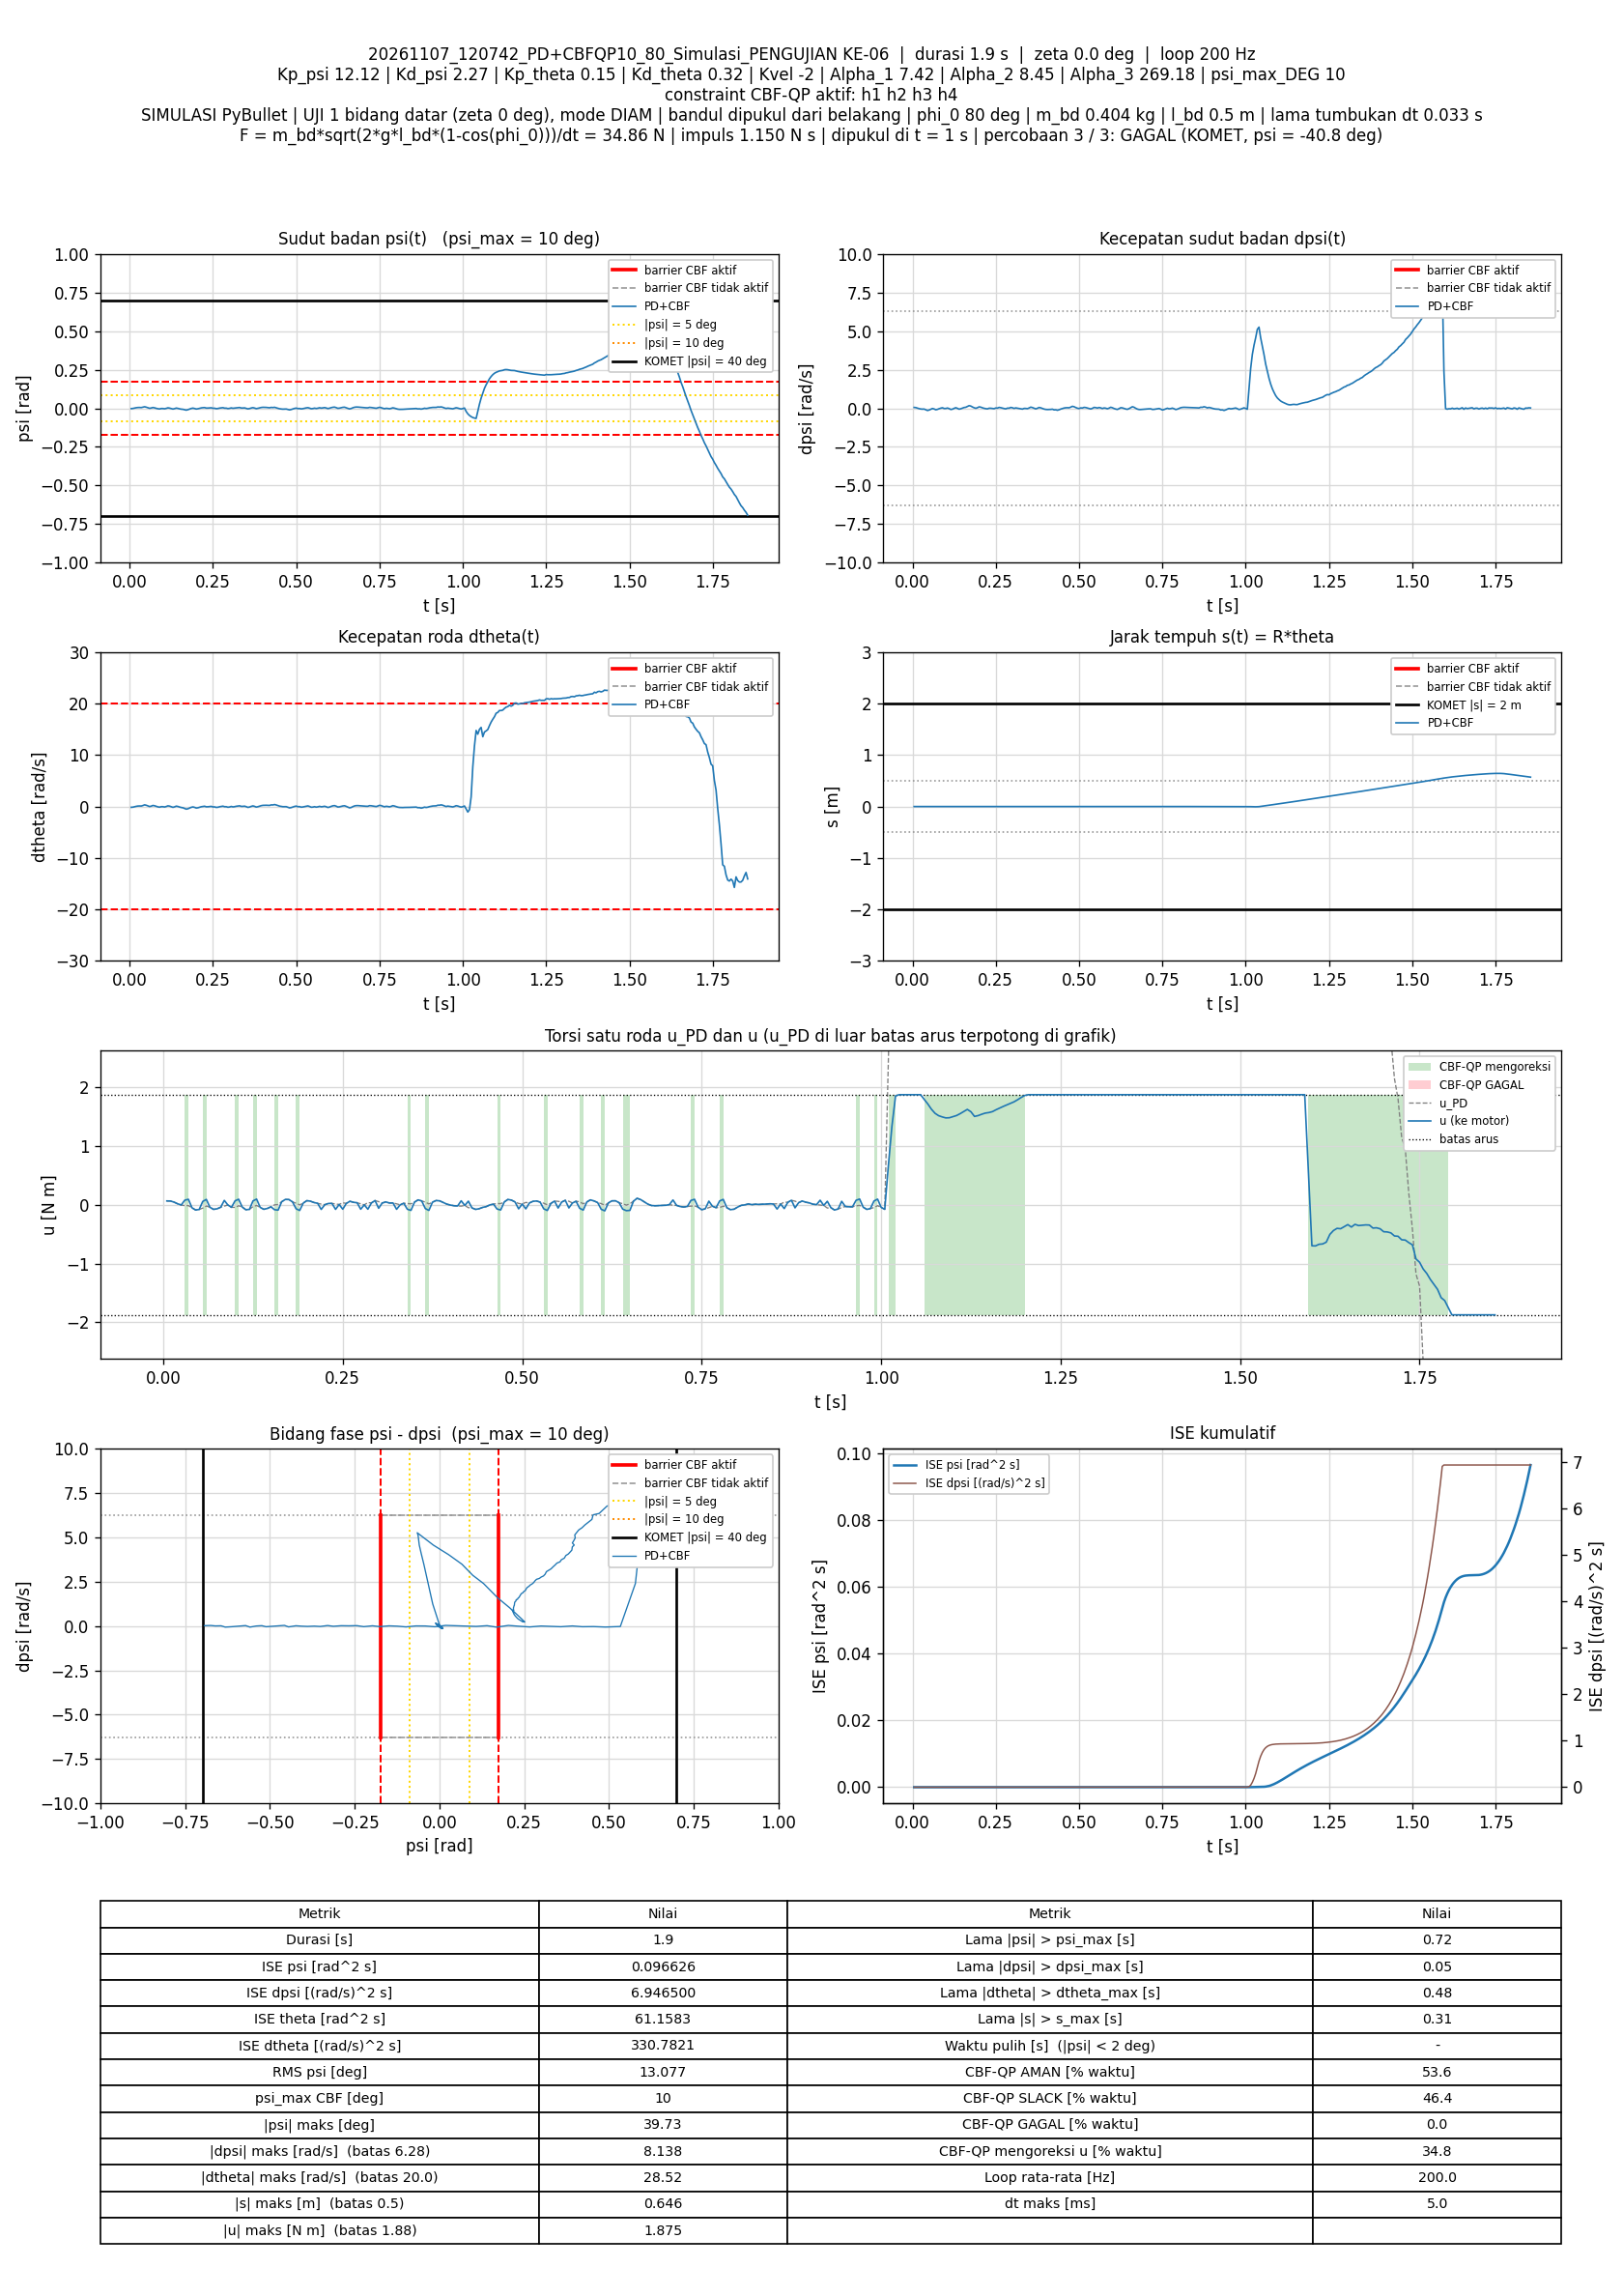

The table this chart was drawn from, first rows:
t_s, theta_rad, dtheta_rad_s, psi_rad, dpsi_rad_s, error_theta, error_dtheta, error_psi, error_dpsi, u_PD_Nm, u_Nm, status_cbf, dorong_N, ISE_theta, ISE_dtheta, ISE_psi, ISE_dpsi, Kp_psi, Kd_psi, Kp_theta, Kd_theta, Kvel, Alpha_1, Alpha_2
0.005, 0.009182, -0.1453, -0.001827, 0.05903, -0.009182, 0.1453, 0.001827, -0.05903, 0.06536, 0.06536, AMAN, 0, 4.2158194e-07, 0.0001056, 1.6687133e-08, 1.7423929e-05, 12.12, 2.27, 0.15, 0.32, -2, 7.42, 8.45
0.01, 0.009459, -0.1168, -0.0006468, 0.04812, -0.009459, 0.1168, 0.0006468, -0.04812, 0.064, 0.064, AMAN, 0, 8.6898986e-07, 0.0001738, 1.8778979e-08, 2.8999865e-05, 12.12, 2.27, 0.15, 0.32, -2, 7.42, 8.45
0.015, 0.01147, -0.03248, 0.001839, 0.0146, -0.01147, 0.03248, -0.001839, -0.0146, 0.04505, 0.04505, AMAN, 0, 1.5273071e-06, 0.0001791, 3.569012e-08, 3.0066351e-05, 12.12, 2.27, 0.15, 0.32, -2, 7.42, 8.45
0.02, 0.01378, 0.04697, 0.004036, -0.02081, -0.01378, -0.04697, -0.004036, 0.02081, 0.01671, 0.01671, AMAN, 0, 2.4768001e-06, 0.0001901, 1.1713077e-07, 3.2231209e-05, 12.12, 2.27, 0.15, 0.32, -2, 7.42, 8.45
0.025, 0.0157, 0.1006, 0.005384, -0.04442, -0.0157, -0.1006, -0.005384, 0.04442, -0.003386, -0.003386, AMAN, 0, 3.7090266e-06, 0.0002407, 2.6204927e-07, 4.2096676e-05, 12.12, 2.27, 0.15, 0.32, -2, 7.42, 8.45
0.03, 0.01669, 0.1139, 0.005588, -0.05239, -0.01669, -0.1139, -0.005588, 0.05239, -0.01474, 0.0781, SLACK, 0, 5.1020071e-06, 0.0003056, 4.1815894e-07, 5.5817843e-05, 12.12, 2.27, 0.15, 0.32, -2, 7.42, 8.45
0.035, 0.01687, 0.101, 0.004993, -0.04715, -0.01687, -0.101, -0.004993, 0.04715, -0.01418, 0.09341, SLACK, 0, 6.5255237e-06, 0.0003567, 5.4279936e-07, 6.693307e-05, 12.12, 2.27, 0.15, 0.32, -2, 7.42, 8.45
0.04, 0.02049, 0.2032, 0.007435, -0.09102, -0.02049, -0.2032, -0.007435, 0.09102, -0.05148, -0.05148, AMAN, 0, 8.6255011e-06, 0.0005631, 8.1918616e-07, 0.0001084, 12.12, 2.27, 0.15, 0.32, -2, 7.42, 8.45
0.045, 0.02526, 0.3322, 0.01019, -0.1404, -0.02526, -0.3322, -0.01019, 0.1404, -0.08883, -0.08883, AMAN, 0, 1.1815239e-05, 0.001115, 1.3387112e-06, 0.0002069, 12.12, 2.27, 0.15, 0.32, -2, 7.42, 8.45
0.05, 0.02455, 0.2523, 0.007447, -0.1108, -0.02455, -0.2523, -0.007447, 0.1108, -0.08057, -0.08057, AMAN, 0, 1.4827533e-05, 0.001433, 1.6160142e-06, 0.0002683, 12.12, 2.27, 0.15, 0.32, -2, 7.42, 8.45
0.055, 0.02187, 0.12, 0.003507, -0.06068, -0.02187, -0.12, -0.003507, 0.06068, -0.05685, 0.05685, SLACK, 0, 1.7219503e-05, 0.001505, 1.6775008e-06, 0.0002867, 12.12, 2.27, 0.15, 0.32, -2, 7.42, 8.45
0.06, 0.01903, 0.004358, 0.0002525, -0.01146, -0.01903, -0.004358, -0.0002525, 0.01146, -0.02156, 0.09155, SLACK, 0, 1.9029568e-05, 0.001505, 1.6778196e-06, 0.0002874, 12.12, 2.27, 0.15, 0.32, -2, 7.42, 8.45
0.065, 0.02147, 0.08387, 0.002286, -0.04294, -0.02147, -0.08387, -0.002286, 0.04294, -0.04292, -0.04292, AMAN, 0, 2.1334992e-05, 0.00154, 1.7039561e-06, 0.0002966, 12.12, 2.27, 0.15, 0.32, -2, 7.42, 8.45
0.07, 0.02566, 0.2146, 0.005298, -0.09315, -0.02566, -0.2146, -0.005298, 0.09315, -0.07856, -0.07856, AMAN, 0, 2.4627394e-05, 0.001771, 1.8442896e-06, 0.00034, 12.12, 2.27, 0.15, 0.32, -2, 7.42, 8.45
0.075, 0.02484, 0.1521, 0.003194, -0.06879, -0.02484, -0.1521, -0.003194, 0.06879, -0.06876, -0.06876, AMAN, 0, 2.7711351e-05, 0.001887, 1.8953129e-06, 0.0003636, 12.12, 2.27, 0.15, 0.32, -2, 7.42, 8.45
0.08, 0.02218, 0.04013, -9.348662e-05, -0.02362, -0.02218, -0.04013, 9.348662e-05, 0.02362, -0.0419, -0.0419, AMAN, 0, 3.0171125e-05, 0.001895, 1.8953566e-06, 0.0003664, 12.12, 2.27, 0.15, 0.32, -2, 7.42, 8.45
0.085, 0.01956, -0.06075, -0.002624, 0.01256, -0.01956, 0.06075, 0.002624, -0.01256, -0.02273, 0.07445, SLACK, 0, 3.2083482e-05, 0.001913, 1.9297902e-06, 0.0003672, 12.12, 2.27, 0.15, 0.32, -2, 7.42, 8.45
0.09, 0.01754, -0.1203, -0.004024, 0.03673, -0.01754, 0.1203, 0.004024, -0.03673, -0.003892, -0.003892, AMAN, 0, 3.3621635e-05, 0.001985, 2.0107636e-06, 0.000374, 12.12, 2.27, 0.15, 0.32, -2, 7.42, 8.45
0.095, 0.02011, -0.01908, -0.00111, -0.01063, -0.02011, 0.01908, 0.00111, 0.01063, -0.04369, -0.04369, AMAN, 0, 3.5644517e-05, 0.001987, 2.0169283e-06, 0.0003745, 12.12, 2.27, 0.15, 0.32, -2, 7.42, 8.45
0.1, 0.01986, -0.02622, -0.001298, -0.009238, -0.01986, 0.02622, 0.001298, 0.009238, -0.04509, 0.06682, SLACK, 0, 3.7616311e-05, 0.001991, 2.0253549e-06, 0.000375, 12.12, 2.27, 0.15, 0.32, -2, 7.42, 8.45
0.105, 0.018, -0.08579, -0.002803, 0.01961, -0.018, 0.08579, 0.002803, -0.01961, -0.01691, 0.09454, SLACK, 0, 3.9237005e-05, 0.002027, 2.0646337e-06, 0.0003769, 12.12, 2.27, 0.15, 0.32, -2, 7.42, 8.45
0.11, 0.02048, 0.009672, -0.000194, -0.01737, -0.02048, -0.009672, 0.000194, 0.01737, -0.03869, -0.03869, AMAN, 0, 4.1334786e-05, 0.002028, 2.0648219e-06, 0.0003784, 12.12, 2.27, 0.15, 0.32, -2, 7.42, 8.45
0.115, 0.02462, 0.1408, 0.003247, -0.07432, -0.02462, -0.1408, -0.003247, 0.07432, -0.08428, -0.08428, AMAN, 0, 4.4366375e-05, 0.002127, 2.1175413e-06, 0.000406, 12.12, 2.27, 0.15, 0.32, -2, 7.42, 8.45
0.12, 0.0237, 0.08309, 0.001485, -0.05431, -0.0237, -0.08309, -0.001485, 0.05431, -0.07869, -0.07869, AMAN, 0, 4.7175656e-05, 0.002162, 2.1285676e-06, 0.0004207, 12.12, 2.27, 0.15, 0.32, -2, 7.42, 8.45
0.125, 0.02061, -0.03102, -0.001786, 0.0001508, -0.02061, 0.03102, 0.001786, -0.0001508, -0.03123, 0.06605, SLACK, 0, 4.9300341e-05, 0.002166, 2.1445106e-06, 0.0004207, 12.12, 2.27, 0.15, 0.32, -2, 7.42, 8.45
0.13, 0.01713, -0.1482, -0.004638, 0.04043, -0.01713, 0.1482, 0.004638, -0.04043, -0.01188, 0.09667, SLACK, 0, 5.0768104e-05, 0.002276, 2.2520757e-06, 0.0004289, 12.12, 2.27, 0.15, 0.32, -2, 7.42, 8.45
0.135, 0.01927, -0.05806, -0.001954, -0.001197, -0.01927, 0.05806, 0.001954, 0.001197, -0.04498, -0.04498, AMAN, 0, 5.2624823e-05, 0.002293, 2.2711685e-06, 0.0004289, 12.12, 2.27, 0.15, 0.32, -2, 7.42, 8.45
0.14, 0.0232, 0.08128, 0.001678, -0.05444, -0.0232, -0.08128, -0.001678, 0.05444, -0.07724, -0.07724, AMAN, 0, 5.5314974e-05, 0.002326, 2.2852418e-06, 0.0004437, 12.12, 2.27, 0.15, 0.32, -2, 7.42, 8.45
0.145, 0.02162, 0.01666, -0.000306, -0.02845, -0.02162, -0.01666, 0.000306, 0.02845, -0.06296, -0.06296, AMAN, 0, 5.7651742e-05, 0.002328, 2.2857099e-06, 0.0004478, 12.12, 2.27, 0.15, 0.32, -2, 7.42, 8.45
0.15, 0.01841, -0.09452, -0.00327, 0.01551, -0.01841, 0.09452, 0.00327, -0.01551, -0.03466, -0.03466, AMAN, 0, 5.9347293e-05, 0.002372, 2.3391599e-06, 0.000449, 12.12, 2.27, 0.15, 0.32, -2, 7.42, 8.45
0.155, 0.01537, -0.1833, -0.005388, 0.05382, -0.01537, 0.1833, 0.005388, -0.05382, -0.001777, -0.08437, SLACK, 0, 6.0527836e-05, 0.00254, 2.4843033e-06, 0.0004635, 12.12, 2.27, 0.15, 0.32, -2, 7.42, 8.45
0.16, 0.01298, -0.2393, -0.006372, 0.06955, -0.01298, 0.2393, 0.006372, -0.06955, 0.004072, -0.09077, SLACK, 0, 6.1370369e-05, 0.002827, 2.687346e-06, 0.0004877, 12.12, 2.27, 0.15, 0.32, -2, 7.42, 8.45
0.165, 0.008236, -0.3601, -0.009054, 0.1221, -0.008236, 0.3601, 0.009054, -0.1221, 0.05215, 0.05215, AMAN, 0, 6.1709499e-05, 0.003475, 3.097265e-06, 0.0005622, 12.12, 2.27, 0.15, 0.32, -2, 7.42, 8.45
0.17, 0.002556, -0.4981, -0.01176, 0.1729, -0.002556, 0.4981, 0.01176, -0.1729, 0.0905, 0.0905, AMAN, 0, 6.1742177e-05, 0.004716, 3.7884651e-06, 0.0007116, 12.12, 2.27, 0.15, 0.32, -2, 7.42, 8.45
0.175, 0.002388, -0.4299, -0.008855, 0.147, -0.002388, 0.4299, 0.008855, -0.147, 0.0888, 0.0888, AMAN, 0, 6.1770682e-05, 0.00564, 4.1805431e-06, 0.0008196, 12.12, 2.27, 0.15, 0.32, -2, 7.42, 8.45
0.18, 0.004287, -0.2911, -0.004667, 0.08778, -0.004287, 0.2911, 0.004667, -0.08778, 0.04952, 0.04952, AMAN, 0, 6.1862588e-05, 0.006064, 4.2894455e-06, 0.0008582, 12.12, 2.27, 0.15, 0.32, -2, 7.42, 8.45
0.185, 0.006867, -0.1501, -0.0007692, 0.03683, -0.006867, 0.1501, 0.0007692, -0.03683, 0.02626, -0.06782, SLACK, 0, 6.2098379e-05, 0.006176, 4.2924041e-06, 0.000865, 12.12, 2.27, 0.15, 0.32, -2, 7.42, 8.45
0.19, 0.008378, -0.07248, 0.00134, 0.002553, -0.008378, 0.07248, -0.00134, -0.002553, -0.001151, -0.09717, SLACK, 0, 6.2449336e-05, 0.006202, 4.3013883e-06, 0.000865, 12.12, 2.27, 0.15, 0.32, -2, 7.42, 8.45
0.195, 0.005195, -0.1579, -0.001097, 0.04076, -0.005195, 0.1579, 0.001097, -0.04076, 0.0287, 0.0287, AMAN, 0, 6.2584255e-05, 0.006327, 4.3074086e-06, 0.0008733, 12.12, 2.27, 0.15, 0.32, -2, 7.42, 8.45
0.2, 0.0002808, -0.2869, -0.004468, 0.09533, -0.0002808, 0.2869, 0.004468, -0.09533, 0.07045, 0.07045, AMAN, 0, 6.2584649e-05, 0.006739, 4.4072135e-06, 0.0009187, 12.12, 2.27, 0.15, 0.32, -2, 7.42, 8.45
0.205, 0.0002473, -0.2402, -0.002791, 0.07554, -0.0002473, 0.2402, 0.002791, -0.07554, 0.06081, 0.06081, AMAN, 0, 6.2584955e-05, 0.007027, 4.4461507e-06, 0.0009473, 12.12, 2.27, 0.15, 0.32, -2, 7.42, 8.45
0.21, 0.002181, -0.1333, 0.0002755, 0.03402, -0.002181, 0.1333, -0.0002755, -0.03402, 0.03792, 0.03792, AMAN, 0, 6.260873e-05, 0.007116, 4.4465301e-06, 0.0009531, 12.12, 2.27, 0.15, 0.32, -2, 7.42, 8.45
0.215, 0.004164, -0.03736, 0.002711, 0.001834, -0.004164, 0.03736, -0.002711, -0.001834, 0.02507, 0.02507, AMAN, 0, 6.2695439e-05, 0.007123, 4.483283e-06, 0.0009531, 12.12, 2.27, 0.15, 0.32, -2, 7.42, 8.45
0.22, 0.005683, 0.02235, 0.00418, -0.02041, -0.005683, -0.02235, -0.00418, 0.02041, 0.01149, -0.07956, SLACK, 0, 6.2856944e-05, 0.007125, 4.5706595e-06, 0.0009552, 12.12, 2.27, 0.15, 0.32, -2, 7.42, 8.45
0.225, 0.006818, 0.06433, 0.004932, -0.03484, -0.006818, -0.06433, -0.004932, 0.03484, 0.001275, 0.001275, AMAN, 0, 6.3089391e-05, 0.007146, 4.6922994e-06, 0.0009612, 12.12, 2.27, 0.15, 0.32, -2, 7.42, 8.45
0.23, 0.003654, -0.04646, 0.00173, 0.007149, -0.003654, 0.04646, -0.00173, -0.007149, 0.02233, 0.02233, AMAN, 0, 6.3156134e-05, 0.007157, 4.7072665e-06, 0.0009615, 12.12, 2.27, 0.15, 0.32, -2, 7.42, 8.45
0.235, 0.003512, -0.03875, 0.00183, 0.005932, -0.003512, 0.03875, -0.00183, -0.005932, 0.02324, 0.02324, AMAN, 0, 6.3217798e-05, 0.007164, 4.7240022e-06, 0.0009617, 12.12, 2.27, 0.15, 0.32, -2, 7.42, 8.45
0.24, 0.004318, -0.001662, 0.002707, -0.007813, -0.004318, 0.001662, -0.002707, 0.007813, 0.01454, -0.07846, SLACK, 0, 6.3311022e-05, 0.007164, 4.7606285e-06, 0.000962, 12.12, 2.27, 0.15, 0.32, -2, 7.42, 8.45
0.245, 0.005358, 0.03685, 0.003558, -0.022, -0.005358, -0.03685, -0.003558, 0.022, 0.004989, 0.004989, AMAN, 0, 6.3454589e-05, 0.007171, 4.8239353e-06, 0.0009644, 12.12, 2.27, 0.15, 0.32, -2, 7.42, 8.45
0.25, 0.002124, -0.06971, 0.0004817, 0.02232, -0.002124, 0.06971, -0.0004817, -0.02232, 0.0342, -0.07565, SLACK, 0, 6.3477136e-05, 0.007195, 4.8250954e-06, 0.0009669, 12.12, 2.27, 0.15, 0.32, -2, 7.42, 8.45
0.255, 0.001955, -0.06111, 0.0007257, 0.01504, -0.001955, 0.06111, -0.0007257, -0.01504, 0.02337, 0.02337, AMAN, 0, 6.3496252e-05, 0.007214, 4.8277288e-06, 0.000968, 12.12, 2.27, 0.15, 0.32, -2, 7.42, 8.45
0.26, -0.001734, -0.1619, -0.002145, 0.06043, 0.001734, 0.1619, 0.002145, -0.06043, 0.05935, 0.05935, AMAN, 0, 6.3511293e-05, 0.007345, 4.8507334e-06, 0.0009863, 12.12, 2.27, 0.15, 0.32, -2, 7.42, 8.45
0.265, -0.001543, -0.1293, -0.000995, 0.04197, 0.001543, 0.1293, 0.000995, -0.04197, 0.04181, 0.04181, AMAN, 0, 6.3523191e-05, 0.007429, 4.8556839e-06, 0.0009951, 12.12, 2.27, 0.15, 0.32, -2, 7.42, 8.45
0.27, 0.0005222, -0.03699, 0.001559, 0.01213, -0.0005222, 0.03699, -0.001559, -0.01213, 0.0346, 0.0346, AMAN, 0, 6.3524554e-05, 0.007436, 4.8678438e-06, 0.0009958, 12.12, 2.27, 0.15, 0.32, -2, 7.42, 8.45
0.275, 0.002116, 0.02479, 0.003139, -0.01283, -0.002116, -0.02479, -0.003139, 0.01283, 0.01685, -0.0763, SLACK, 0, 6.3546937e-05, 0.007439, 4.9170948e-06, 0.0009966, 12.12, 2.27, 0.15, 0.32, -2, 7.42, 8.45
0.28, 0.003702, 0.07594, 0.004319, -0.03417, -0.003702, -0.07594, -0.004319, 0.03417, -0.0009247, -0.0009247, AMAN, 0, 6.3615449e-05, 0.007468, 5.0103635e-06, 0.001002, 12.12, 2.27, 0.15, 0.32, -2, 7.42, 8.45
0.285, 0.0007057, -0.02587, 0.00122, 0.01321, -0.0007057, 0.02587, -0.00122, -0.01321, 0.03649, -0.0759, SLACK, 0, 6.3617939e-05, 0.007471, 5.0178072e-06, 0.001003, 12.12, 2.27, 0.15, 0.32, -2, 7.42, 8.45
0.29, 0.000533, -0.02631, 0.001238, 0.01108, -0.000533, 0.02631, -0.001238, -0.01108, 0.03174, 0.03174, AMAN, 0, 6.3619359e-05, 0.007474, 5.0254659e-06, 0.001004, 12.12, 2.27, 0.15, 0.32, -2, 7.42, 8.45
0.295, -0.002904, -0.1281, -0.001567, 0.05813, 0.002904, 0.1281, 0.001567, -0.05813, 0.07199, 0.07199, AMAN, 0, 6.3661536e-05, 0.007556, 5.0377373e-06, 0.001021, 12.12, 2.27, 0.15, 0.32, -2, 7.42, 8.45
0.3, -0.002164, -0.08451, -9.3724475e-05, 0.03577, 0.002164, 0.08451, 9.3724475e-05, -0.03577, 0.05302, -0.05944, SLACK, 0, 6.3684958e-05, 0.007592, 5.0377813e-06, 0.001027, 12.12, 2.27, 0.15, 0.32, -2, 7.42, 8.45
... 311 more rows
